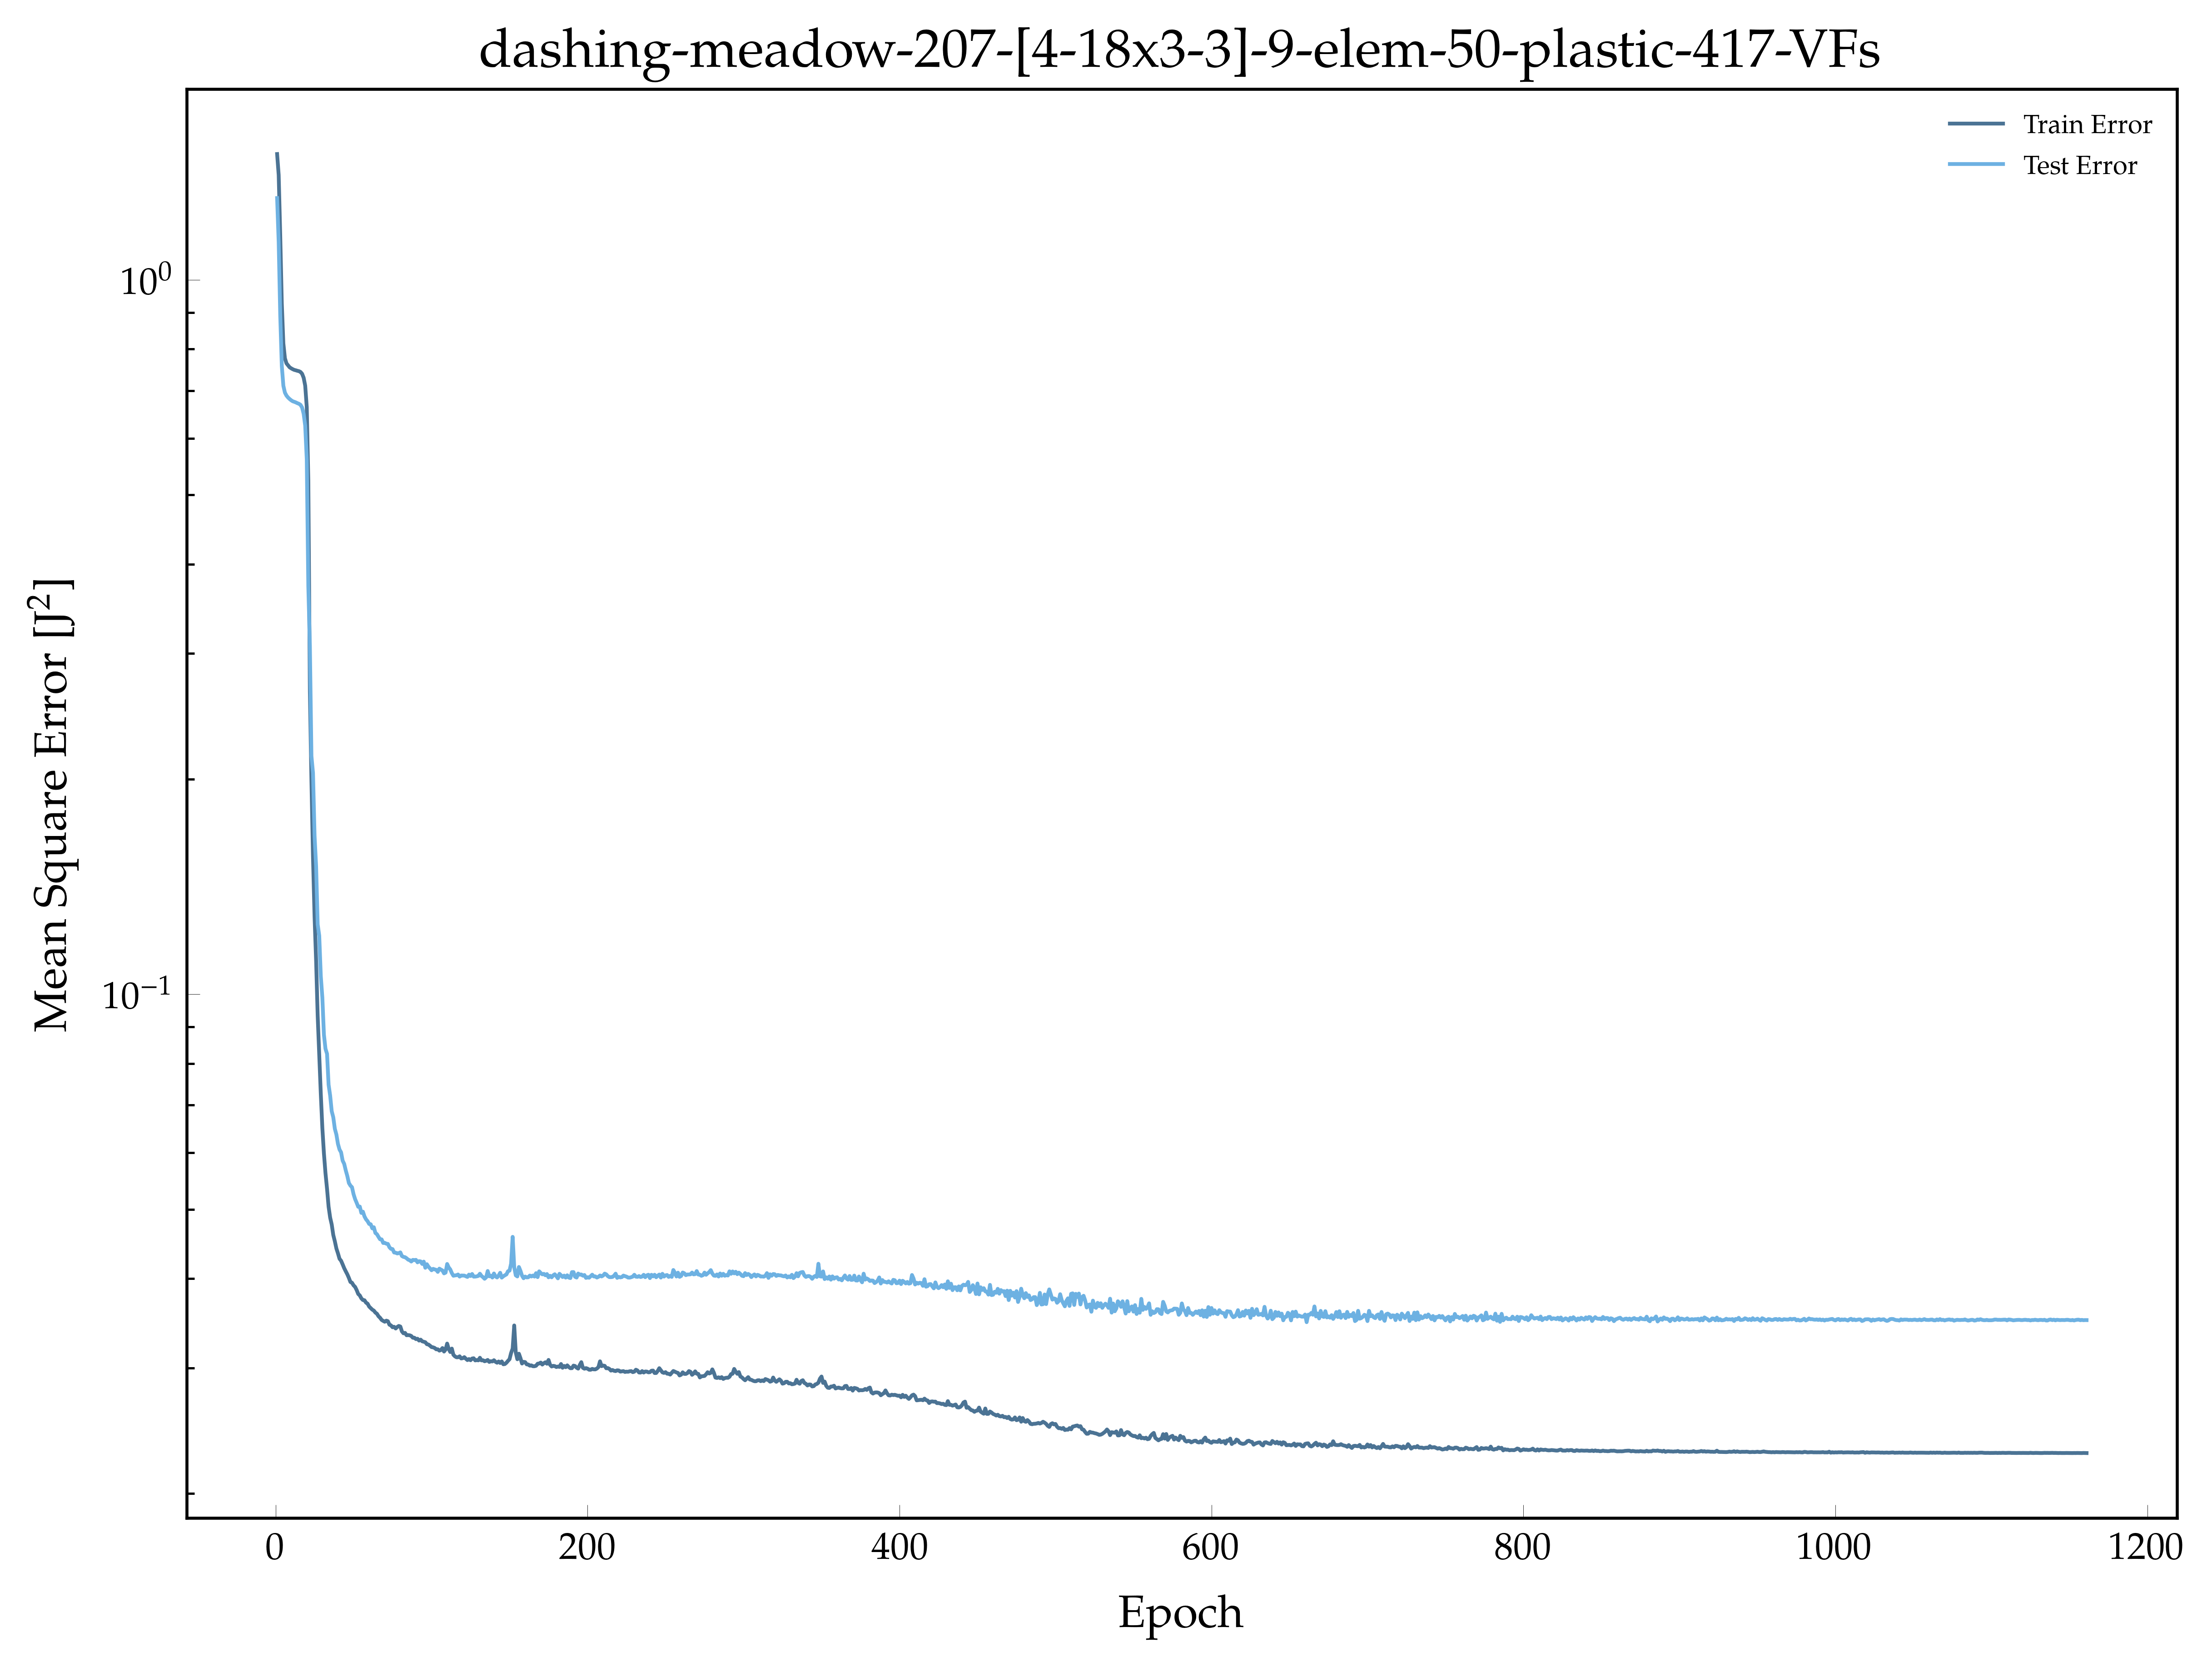

The table this chart was drawn from, first rows:
, epoch, loss, val_loss
0, 1.0, 1.5, 1.302
1, 2.0, 1.402, 1.13
2, 3.0, 1.153, 0.8913
3, 4.0, 0.9273, 0.7579
4, 5.0, 0.8149, 0.711
5, 6.0, 0.7768, 0.6954
6, 7.0, 0.7641, 0.6887
7, 8.0, 0.7592, 0.6845
8, 9.0, 0.7545, 0.6812
9, 10.0, 0.7521, 0.6785
10, 11.0, 0.7499, 0.6763
11, 12.0, 0.7482, 0.6751
12, 13.0, 0.7472, 0.6738
13, 14.0, 0.7461, 0.6721
14, 15.0, 0.7451, 0.6707
15, 16.0, 0.7432, 0.6686
16, 17.0, 0.739, 0.6628
17, 18.0, 0.7296, 0.6496
18, 19.0, 0.7112, 0.6251
19, 20.0, 0.6637, 0.561
20, 21.0, 0.5238, 0.3725
21, 22.0, 0.2651, 0.3076
22, 23.0, 0.199, 0.2155
23, 24.0, 0.1557, 0.2041
24, 25.0, 0.1284, 0.1668
25, 26.0, 0.1113, 0.151
26, 27.0, 0.0933, 0.1253
27, 28.0, 0.08212, 0.1208
28, 29.0, 0.07253, 0.106
29, 30.0, 0.06497, 0.09893
30, 31.0, 0.05989, 0.08781
31, 32.0, 0.05618, 0.0839
32, 33.0, 0.05342, 0.08254
33, 34.0, 0.05042, 0.07471
34, 35.0, 0.04868, 0.07214
35, 36.0, 0.04762, 0.0686
36, 37.0, 0.04603, 0.06727
37, 38.0, 0.04511, 0.06483
38, 39.0, 0.04407, 0.06363
39, 40.0, 0.04339, 0.06174
40, 41.0, 0.04264, 0.06063
41, 42.0, 0.04237, 0.06009
42, 43.0, 0.04188, 0.0585
43, 44.0, 0.04136, 0.05789
44, 45.0, 0.04095, 0.05669
45, 46.0, 0.04055, 0.05567
46, 47.0, 0.04009, 0.05443
47, 48.0, 0.03956, 0.05398
48, 49.0, 0.03946, 0.0537
49, 50.0, 0.03914, 0.0525
50, 51.0, 0.03894, 0.05167
51, 52.0, 0.03854, 0.05106
52, 53.0, 0.03806, 0.05041
53, 54.0, 0.03789, 0.05045
54, 55.0, 0.03753, 0.04943
55, 56.0, 0.03733, 0.04963
56, 57.0, 0.03731, 0.04887
57, 58.0, 0.03701, 0.04842
58, 59.0, 0.03689, 0.04813
59, 60.0, 0.03655, 0.0477
... 1,101 more rows
